The GitHub repository NEC-PROJECTS-2024/CB1 contains a labelled image folder "Dataset" with 2 categories: normal, tumor. Examples follow, each with its label.

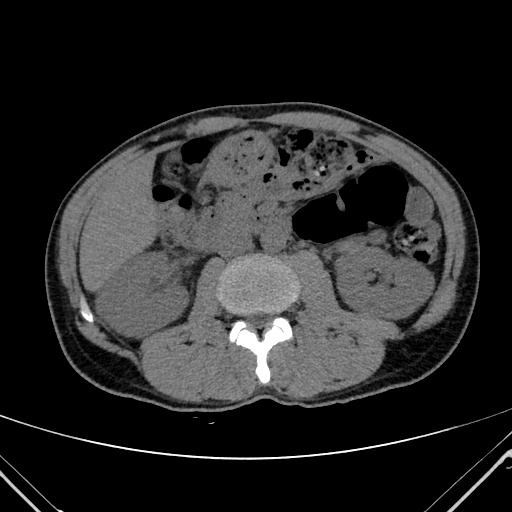
Label: normal

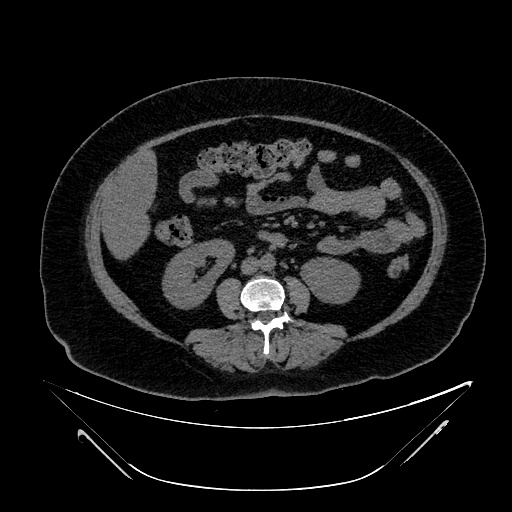
Label: tumor

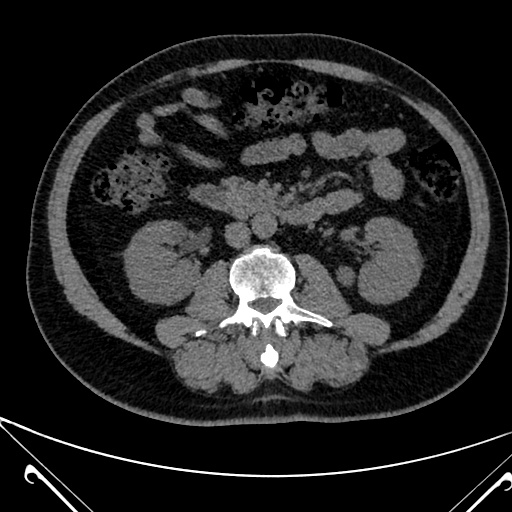
Label: normal

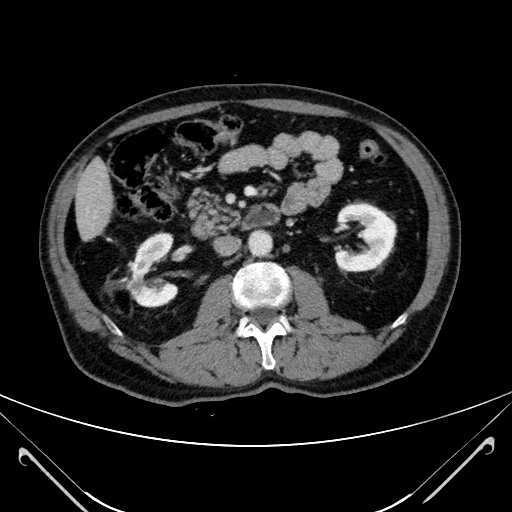
Label: tumor

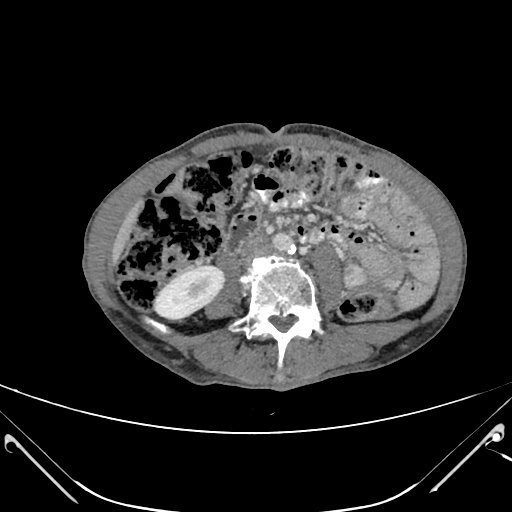
Label: tumor

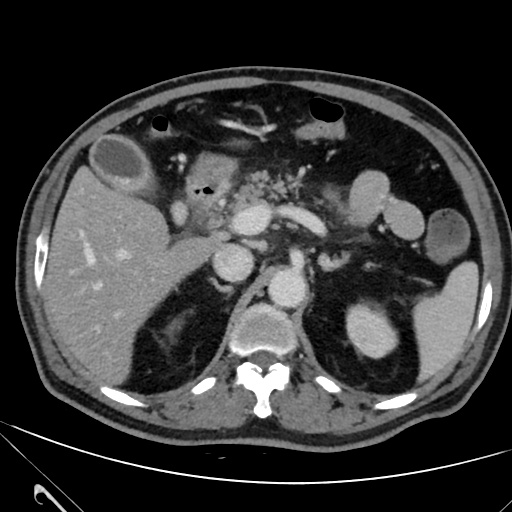
Label: tumor
